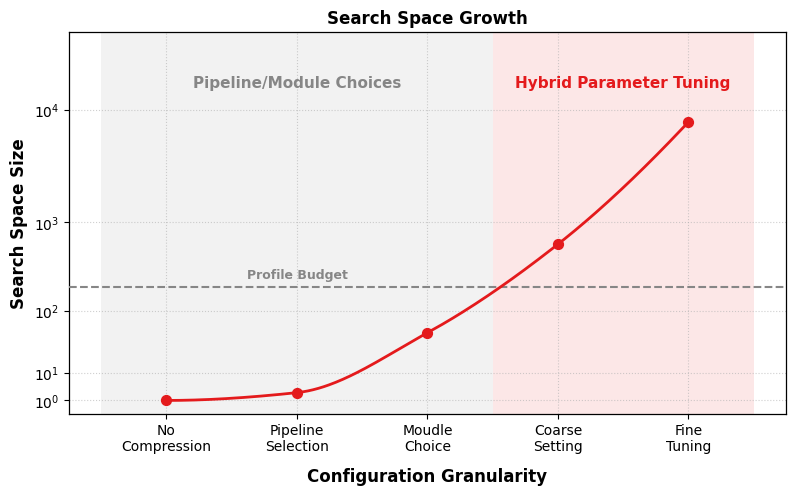

Recreate this plot in Python.
import matplotlib.pyplot as plt
import matplotlib.ticker as ticker
import numpy as np
from scipy.interpolate import PchipInterpolator

# ==========================================
# CONFIGURATION
# ==========================================
plt.rcParams.update({
    "font.size": 9,
    "font.family": "DejaVu Sans",
    "axes.linewidth": 0.9,
    "figure.dpi": 300,
    "savefig.dpi": 600,
    "savefig.bbox": "tight",
})

# Colors
COLOR_PARETO_LINE = '#e41a1c'      # Red
COLOR_BUDGET_LINE = '#868686'      # Grey
COLOR_TEXT_GREY = '#868686'        # Dark Grey for text
COLOR_TEXT_RED = '#e41a1c'         # Darker Red for text readability

OUTPUT_IMAGE_PATH = "search_space_growth.pdf"

def main():
    # 1. Define Control Points
    stages = [
        "No\nCompression", 
        "Pipeline\nSelection", 
        "Moudle\nChoice", 
        "Coarse\nSetting", 
        "Fine\nTuning" 
    ]
    x_indices = np.arange(len(stages))
    
    # Requirement: 
    # Stages 0, 1, 2: < 100, flat growth
    # Stage 3: Distinct growth
    # Stage 4: Explosive (~8000)
    y_points = np.array([1, 3, 50, 600, 8000])

    # ---------------------------------------------------------
    # Custom Axis Transformation Logic (Gradually Increasing Spacing)
    # Goal: Spacing between 10^k and 10^(k+1) increases with k.
    #       Gap(0-1) < Gap(1-2) < Gap(2-3) < Gap(3-4)
    #       Use Power Function on Log Scale: T(y) = (log10(y))^k
    # ---------------------------------------------------------
    
    def transform_y(y):
        y = np.asarray(y)
        # Ensure y >= 1 since we start at 10^0
        y = np.maximum(y, 1.0)
        
        log_y = np.log10(y)
        
        # Power factor k > 1 creates expanding intervals
        # k=1.7 roughly gives the 30% / 70% split for 10^0-10^2 vs 10^2-10^4
        k = 1.7
        return np.power(log_y, k)

    # 2. Interpolation in Transformed Space (Visual Smoothness)
    # Transform control points
    y_points_trans = transform_y(y_points)
    
    # PchipInterpolator for smooth, monotonic curve in visual space
    spline = PchipInterpolator(x_indices, y_points_trans)
    
    x_smooth = np.linspace(0, 4, 300)
    y_smooth_trans = spline(x_smooth)

    # 3. Plotting
    plt.figure(figsize=(8, 5))
    
    # Add Background Regions (Stages)
    # Region 1: Discrete Choices (Indices 0, 1, 2 -> x: -0.5 to 2.5)
    plt.axvspan(-0.5, 2.5, color=COLOR_BUDGET_LINE, alpha=0.1, lw=0)
    
    # Region 2: Continuous/Hybrid Tuning (Indices 3, 4 -> x: 2.5 to 4.5)
    plt.axvspan(2.5, 4.5, color=COLOR_PARETO_LINE, alpha=0.1, lw=0)
    
    # Add Text Labels for Regions (at top of graph)
    # Place text around Y=15000 (transformed)
    text_y_val = 15000
    text_y_trans = transform_y(text_y_val)
    
    plt.text(1.0, text_y_trans, "Pipeline/Module Choices", 
             ha='center', fontsize=11, color=COLOR_TEXT_GREY, fontweight='bold')
             
    plt.text(3.5, text_y_trans, "Hybrid Parameter Tuning", 
             ha='center', fontsize=11, color=COLOR_TEXT_RED, fontweight='bold')

    # Draw Smooth Curve (in transformed Y coordinates)
    plt.plot(x_smooth, y_smooth_trans, color=COLOR_PARETO_LINE, linestyle='-', linewidth=2, 
             label='Search Space Size', zorder=5)
    
    # Draw Markers
    plt.scatter(x_indices, y_points_trans, color=COLOR_PARETO_LINE, marker='o', s=50, zorder=6)

    # 4. Budget Line
    # Budget at 200
    # Transform the budget value
    budget_y_trans = transform_y(200)
    plt.axhline(y=budget_y_trans, color=COLOR_BUDGET_LINE, linestyle='--', linewidth=1.5, 
                label='Profile Budget', zorder=3)
    
    plt.text(1, budget_y_trans + 0.2, 'Profile Budget', color=COLOR_BUDGET_LINE, 
             fontsize=9, verticalalignment='bottom', fontweight='bold', ha='center')

    # 5. Axes Configuration
    # X Axis
    plt.xticks(x_indices, stages, fontsize=10)
    plt.xlabel('Configuration Granularity', fontweight='bold', fontsize=12, labelpad=10)
    
    # Y Axis - Manual Ticks
    # We are plotting in 'transformed' space, so we need to put ticks at transformed locations
    # and label them with original values.
    tick_values = [1, 10, 100, 1000, 10000]
    tick_locs = transform_y(tick_values)
    tick_labels = [r'$10^0$', r'$10^1$', r'$10^2$', r'$10^3$', r'$10^4$']
    
    plt.yticks(tick_locs, tick_labels, fontsize=10)
    plt.ylabel('Search Space Size', fontweight='bold', fontsize=12)
    
    # Set Y limits (in transformed space)
    # Start slightly below 0 (transformed 10^0) to give padding
    plt.ylim(-0.5, transform_y(40000))
    
    # Grid
    plt.grid(True, linestyle=':', alpha=0.6)

    # 6. Decoration
    plt.title("Search Space Growth", fontweight='bold', fontsize=12)
    # Legend location updated to not overlap with text
    # plt.legend(prop={'weight': 'bold'}, loc='upper left', bbox_to_anchor=(0, 0.9))

    # 7. Save
    plt.tight_layout()
    plt.savefig(OUTPUT_IMAGE_PATH)
    print(f"Plot saved to: {OUTPUT_IMAGE_PATH}")

if __name__ == "__main__":
    main()
